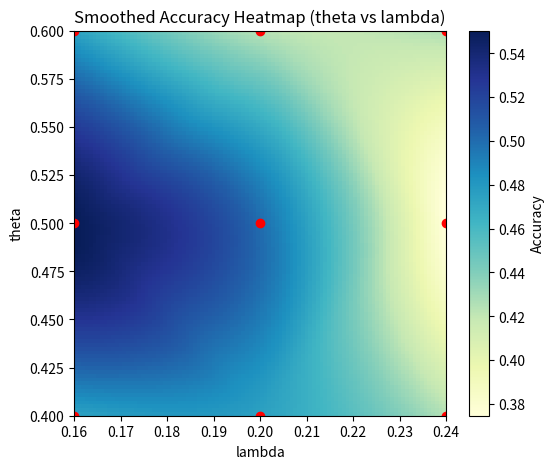

Write the Python code that produced this figure.
import numpy as np
import matplotlib.pyplot as plt
import pandas as pd
from scipy.interpolate import griddata

# 原始数据
theta = np.array([0.4, 0.4, 0.4, 0.5, 0.5, 0.5, 0.6, 0.6, 0.6])
lam   = np.array([0.16, 0.2, 0.24, 0.16, 0.2, 0.24, 0.16, 0.2, 0.24])
acc   = np.array([0.475, 0.475, 0.425, 0.55, 0.5, 0.375, 0.475, 0.425, 0.425])

# 构建网格
grid_x, grid_y = np.meshgrid(
    np.linspace(min(lam), max(lam), 100),
    np.linspace(min(theta), max(theta), 100)
)

# 插值
grid_z = griddata((lam, theta), acc, (grid_x, grid_y), method='cubic')

# 绘制平滑热力图
plt.figure(figsize=(6,5))
im = plt.imshow(grid_z, extent=(min(lam), max(lam), min(theta), max(theta)),
                origin='lower', aspect='auto', cmap='YlGnBu')
plt.colorbar(im, label='Accuracy')
plt.scatter(lam, theta, c='red', marker='o')  # 标出原始采样点
plt.title("Smoothed Accuracy Heatmap (theta vs lambda)")
plt.xlabel("lambda")
plt.ylabel("theta")
plt.show()